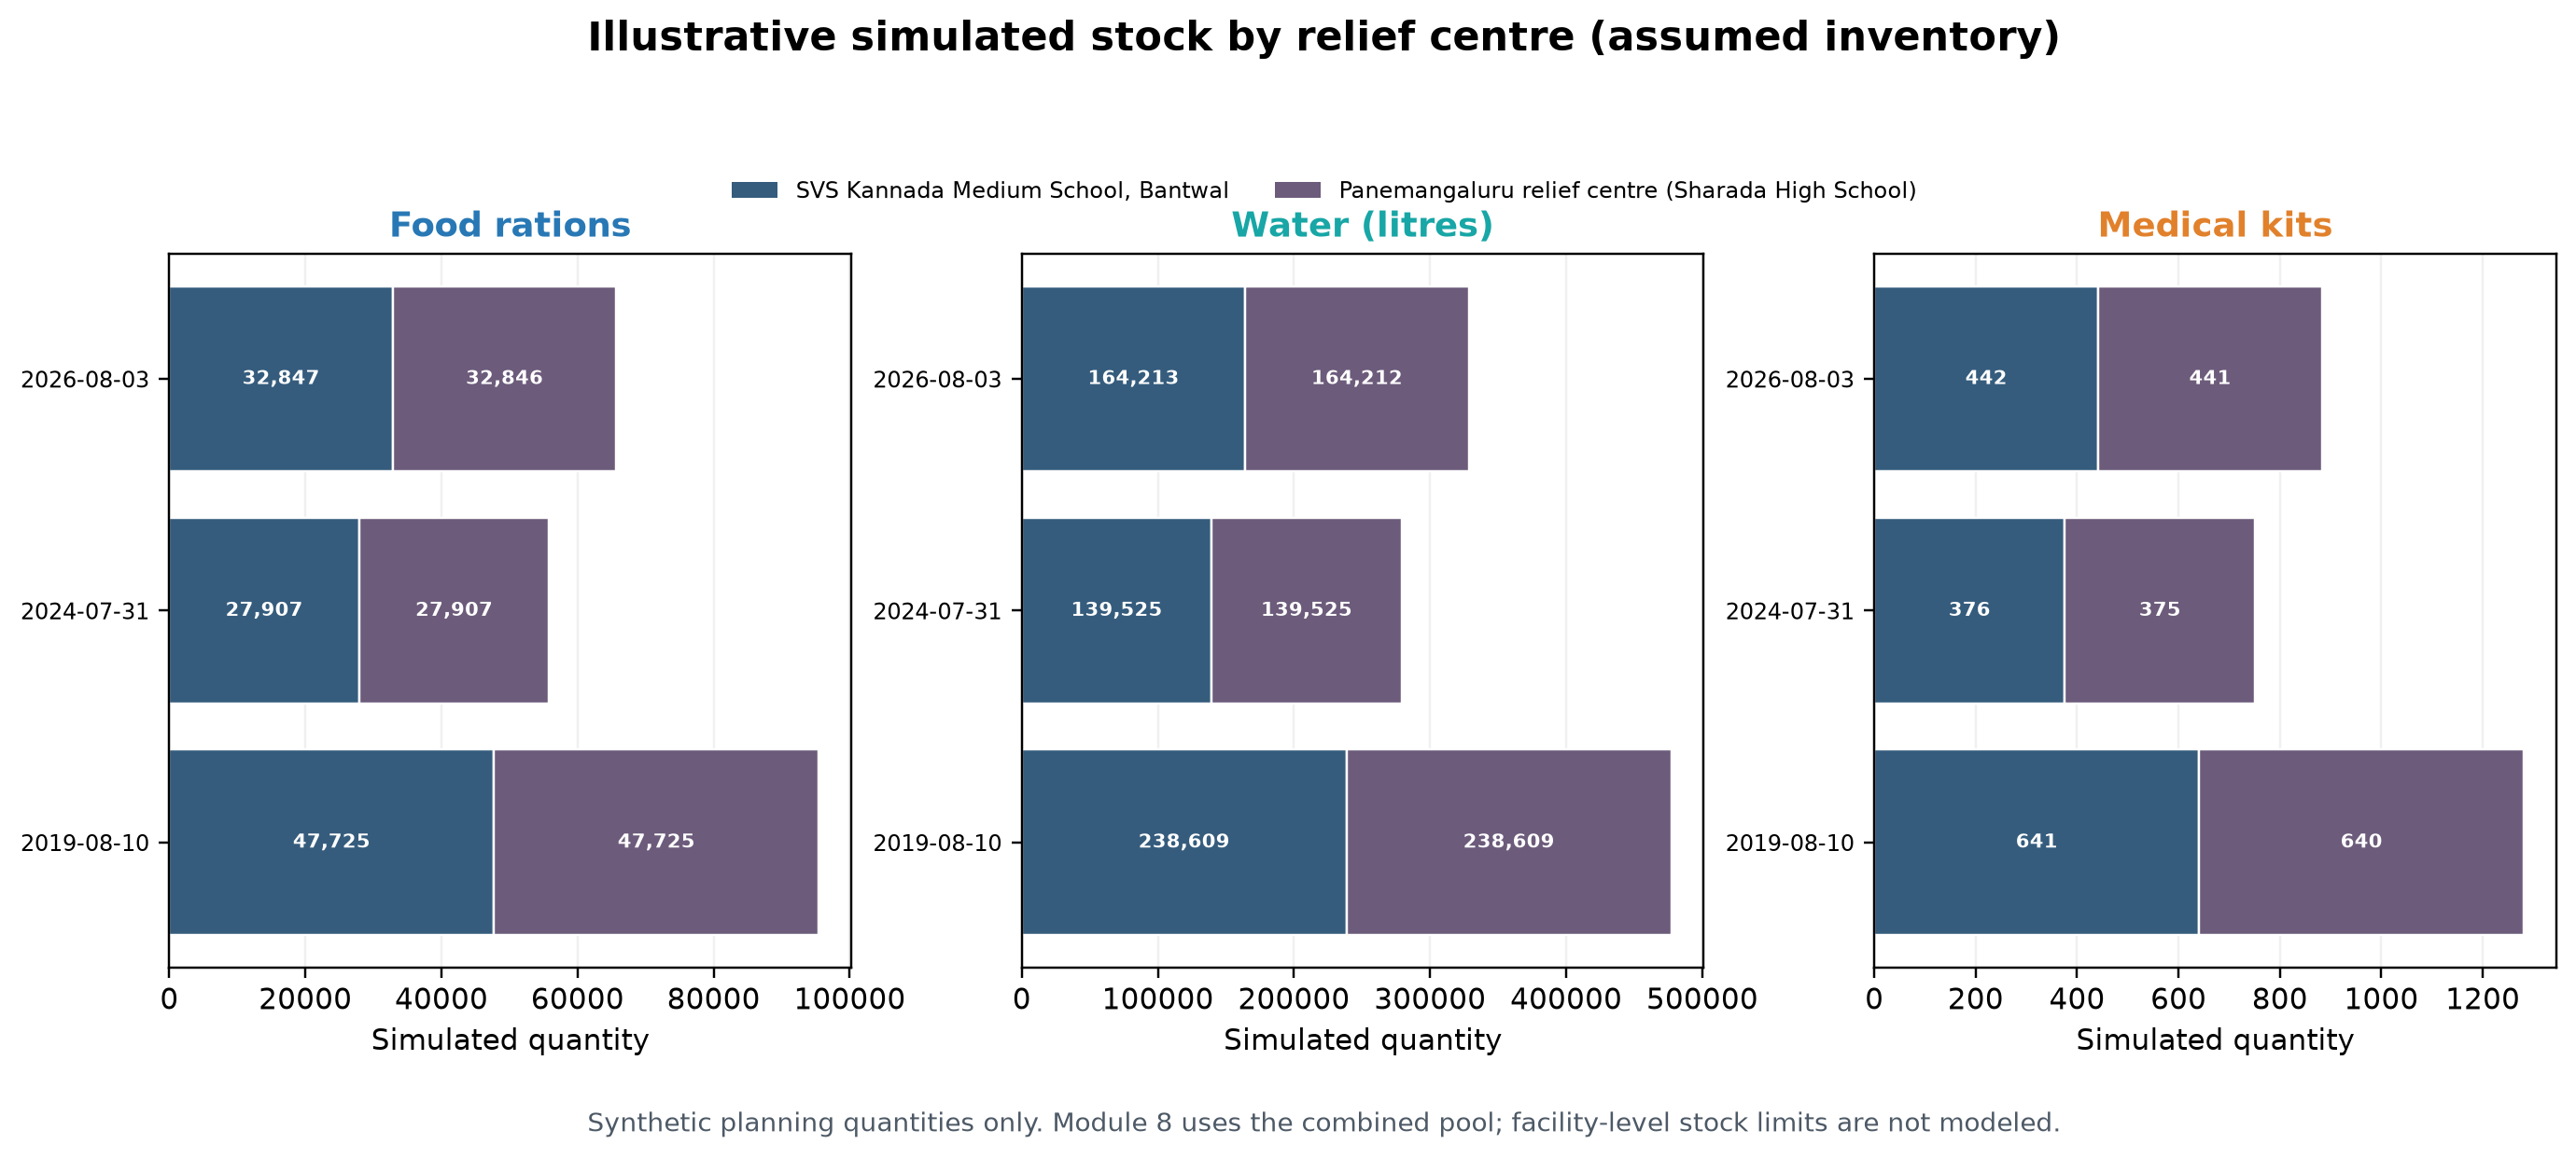

Data behind this chart, as committed beside it:
event_date, facility_id, facility_name, longitude, latitude, resource, simulated_quantity, split_rule, inventory_status, allocation_scope
2019-08-10, svs_kannada_medium_school_bantwal, SVS Kannada Medium School, Bantwal, 75.05, 12.87, food_rations, 47725, equal split; integer remainder assigned …, synthetic scenario only; not actual shel…, Module 8 consumes combined pool; no depo…
2019-08-10, panemangaluru_sharada_relief_centre, Panemangaluru relief centre (Sharada Hig…, 75.05, 12.87, food_rations, 47725, equal split; integer remainder assigned …, synthetic scenario only; not actual shel…, Module 8 consumes combined pool; no depo…
2019-08-10, svs_kannada_medium_school_bantwal, SVS Kannada Medium School, Bantwal, 75.05, 12.87, water_liters, 238609, equal split; integer remainder assigned …, synthetic scenario only; not actual shel…, Module 8 consumes combined pool; no depo…
2019-08-10, panemangaluru_sharada_relief_centre, Panemangaluru relief centre (Sharada Hig…, 75.05, 12.87, water_liters, 238609, equal split; integer remainder assigned …, synthetic scenario only; not actual shel…, Module 8 consumes combined pool; no depo…
2019-08-10, svs_kannada_medium_school_bantwal, SVS Kannada Medium School, Bantwal, 75.05, 12.87, medical_kits, 641, equal split; integer remainder assigned …, synthetic scenario only; not actual shel…, Module 8 consumes combined pool; no depo…
2019-08-10, panemangaluru_sharada_relief_centre, Panemangaluru relief centre (Sharada Hig…, 75.05, 12.87, medical_kits, 640, equal split; integer remainder assigned …, synthetic scenario only; not actual shel…, Module 8 consumes combined pool; no depo…
2024-07-31, svs_kannada_medium_school_bantwal, SVS Kannada Medium School, Bantwal, 75.05, 12.87, food_rations, 27907, equal split; integer remainder assigned …, synthetic scenario only; not actual shel…, Module 8 consumes combined pool; no depo…
2024-07-31, panemangaluru_sharada_relief_centre, Panemangaluru relief centre (Sharada Hig…, 75.05, 12.87, food_rations, 27907, equal split; integer remainder assigned …, synthetic scenario only; not actual shel…, Module 8 consumes combined pool; no depo…
2024-07-31, svs_kannada_medium_school_bantwal, SVS Kannada Medium School, Bantwal, 75.05, 12.87, water_liters, 139525, equal split; integer remainder assigned …, synthetic scenario only; not actual shel…, Module 8 consumes combined pool; no depo…
2024-07-31, panemangaluru_sharada_relief_centre, Panemangaluru relief centre (Sharada Hig…, 75.05, 12.87, water_liters, 139525, equal split; integer remainder assigned …, synthetic scenario only; not actual shel…, Module 8 consumes combined pool; no depo…
2024-07-31, svs_kannada_medium_school_bantwal, SVS Kannada Medium School, Bantwal, 75.05, 12.87, medical_kits, 376, equal split; integer remainder assigned …, synthetic scenario only; not actual shel…, Module 8 consumes combined pool; no depo…
2024-07-31, panemangaluru_sharada_relief_centre, Panemangaluru relief centre (Sharada Hig…, 75.05, 12.87, medical_kits, 375, equal split; integer remainder assigned …, synthetic scenario only; not actual shel…, Module 8 consumes combined pool; no depo…
2026-08-03, svs_kannada_medium_school_bantwal, SVS Kannada Medium School, Bantwal, 75.05, 12.87, food_rations, 32847, equal split; integer remainder assigned …, synthetic scenario only; not actual shel…, Module 8 consumes combined pool; no depo…
2026-08-03, panemangaluru_sharada_relief_centre, Panemangaluru relief centre (Sharada Hig…, 75.05, 12.87, food_rations, 32846, equal split; integer remainder assigned …, synthetic scenario only; not actual shel…, Module 8 consumes combined pool; no depo…
2026-08-03, svs_kannada_medium_school_bantwal, SVS Kannada Medium School, Bantwal, 75.05, 12.87, water_liters, 164213, equal split; integer remainder assigned …, synthetic scenario only; not actual shel…, Module 8 consumes combined pool; no depo…
2026-08-03, panemangaluru_sharada_relief_centre, Panemangaluru relief centre (Sharada Hig…, 75.05, 12.87, water_liters, 164212, equal split; integer remainder assigned …, synthetic scenario only; not actual shel…, Module 8 consumes combined pool; no depo…
2026-08-03, svs_kannada_medium_school_bantwal, SVS Kannada Medium School, Bantwal, 75.05, 12.87, medical_kits, 442, equal split; integer remainder assigned …, synthetic scenario only; not actual shel…, Module 8 consumes combined pool; no depo…
2026-08-03, panemangaluru_sharada_relief_centre, Panemangaluru relief centre (Sharada Hig…, 75.05, 12.87, medical_kits, 441, equal split; integer remainder assigned …, synthetic scenario only; not actual shel…, Module 8 consumes combined pool; no depo…
